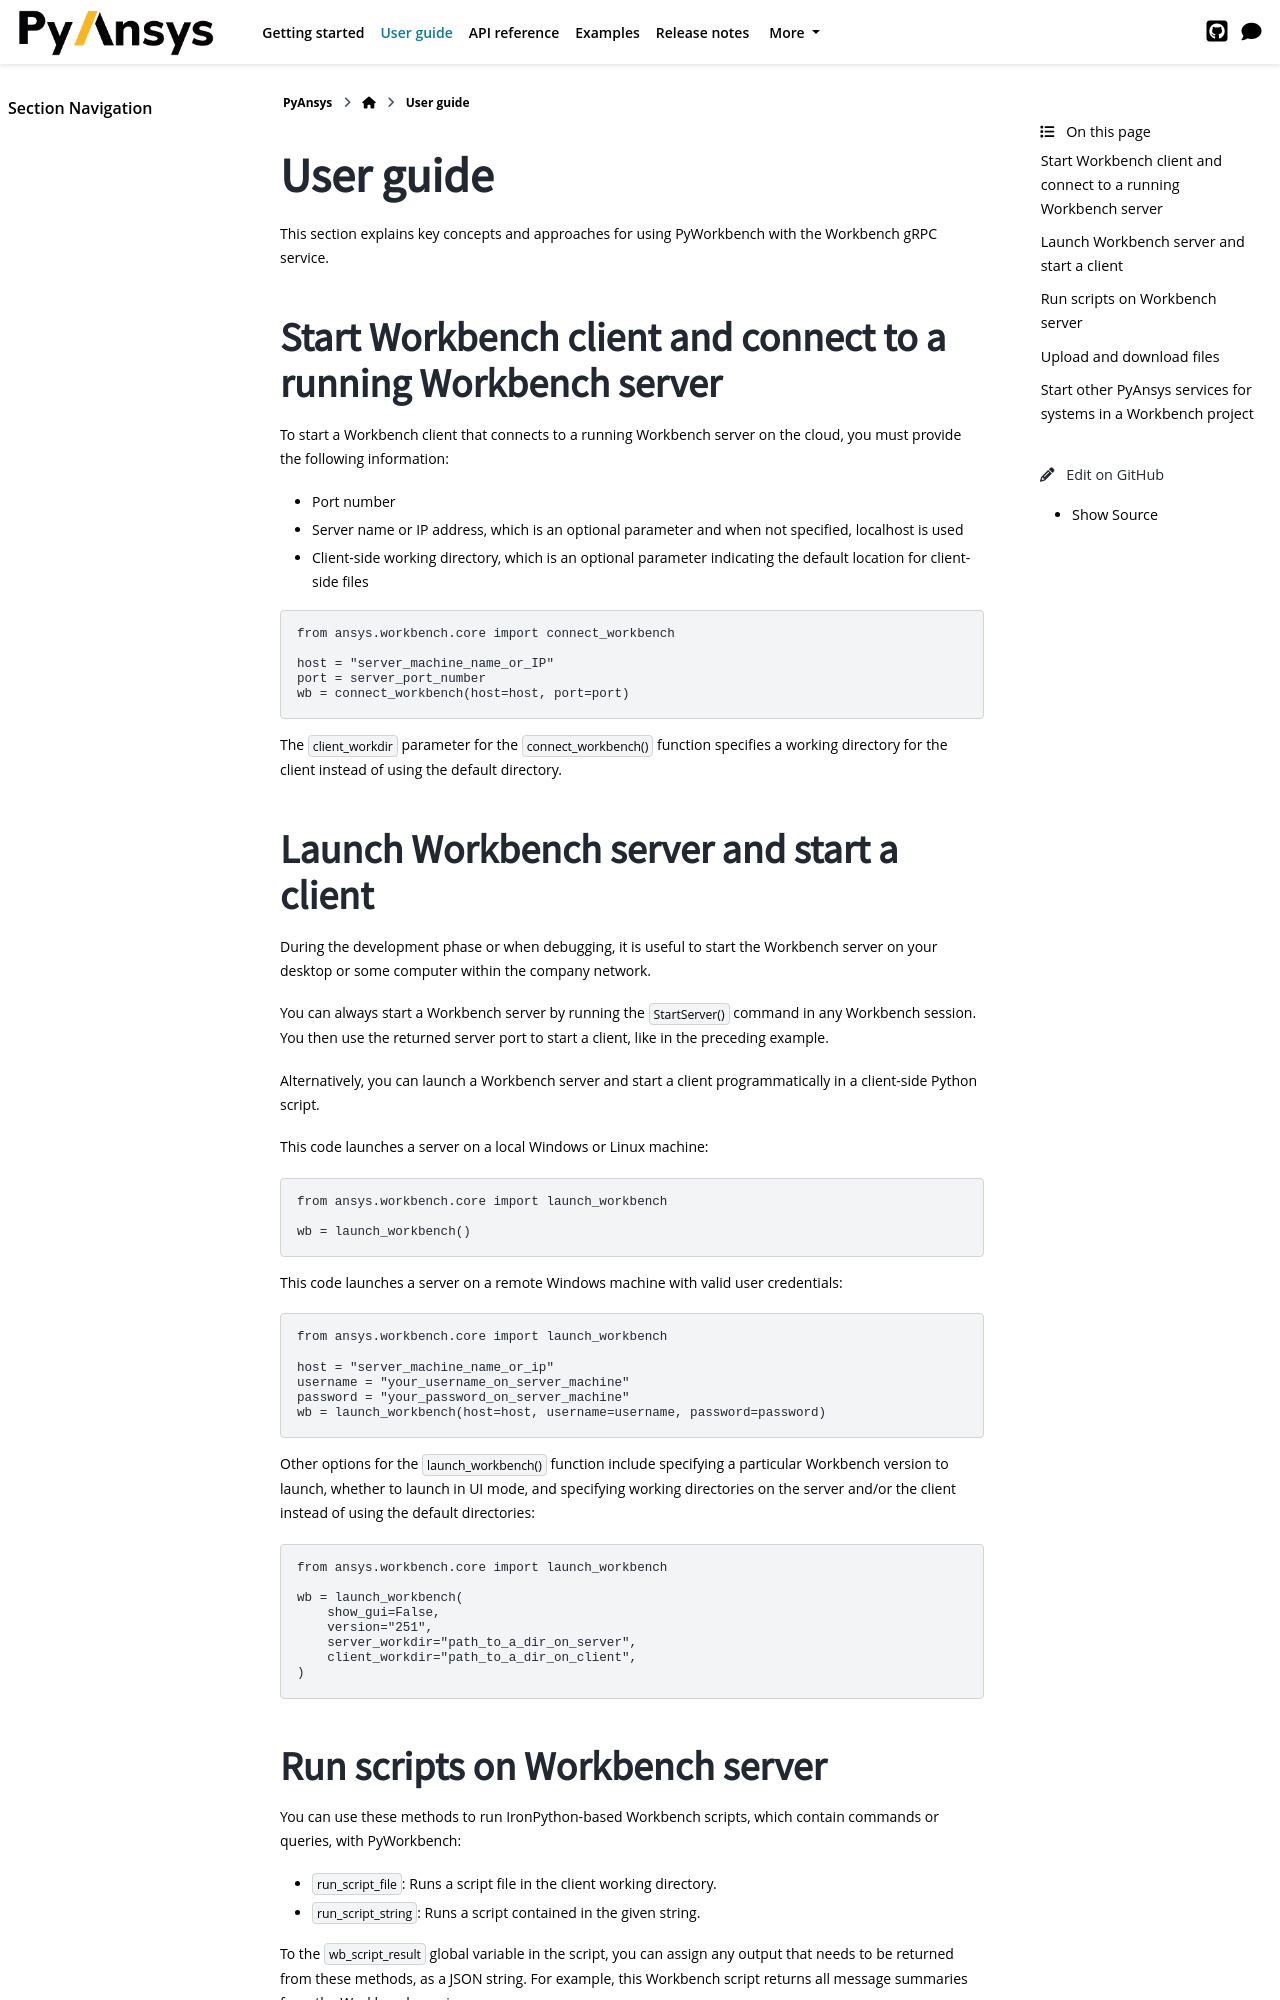

repository: ansys/pyworkbench · page: version/0.9/user-guide.html · generator: sphinx

User guide
##########

This section explains key concepts and approaches for using PyWorkbench
with the Workbench gRPC service.

Start Workbench client and connect to a running Workbench server
================================================================

To start a Workbench client that connects to a running Workbench server on the cloud, you
must provide the following information:

- Port number
- Server name or IP address, which is an optional parameter and when not specified, localhost is used
- Client-side working directory, which is an optional parameter indicating the default location for client-side files

.. code-block:: python

    from ansys.workbench.core import connect_workbench

    host = "server_machine_name_or_IP"
    port = server_port_number
    wb = connect_workbench(host=host, port=port)

The ``client_workdir`` parameter for the ``connect_workbench()`` function specifies a working
directory for the client instead of using the default directory.

Launch Workbench server and start a client
==========================================

During the development phase or when debugging, it is useful to start the
Workbench server on your desktop or some computer within the company network.

You can always start a Workbench server by running the ``StartServer()`` command
in any Workbench session. You then use the returned server port to start a client,
like in the preceding example.

Alternatively, you can launch a Workbench server and start a client programmatically in a
client-side Python script.

This code launches a server on a local Windows or Linux machine:

.. code-block:: python

    from ansys.workbench.core import launch_workbench

    wb = launch_workbench()

This code launches a server on a remote Windows machine with valid user credentials:

.. code-block:: python

    from ansys.workbench.core import launch_workbench

    host = "server_machine_name_or_ip"
    username = "your_username_on_server_machine"
    password = "your_password_on_server_machine"
    wb = launch_workbench(host=host, username=username, password=password)

Other options for the ``launch_workbench()`` function include specifying a particular
Workbench version to launch, whether to launch in UI mode, and specifying working directories
on the server and/or the client instead of using the default directories:

.. code-block:: python

    from ansys.workbench.core import launch_workbench

    wb = launch_workbench(
        show_gui=False,
        version="251",
        server_workdir="path_to_a_dir_on_server",
        client_workdir="path_to_a_dir_on_client",
    )
